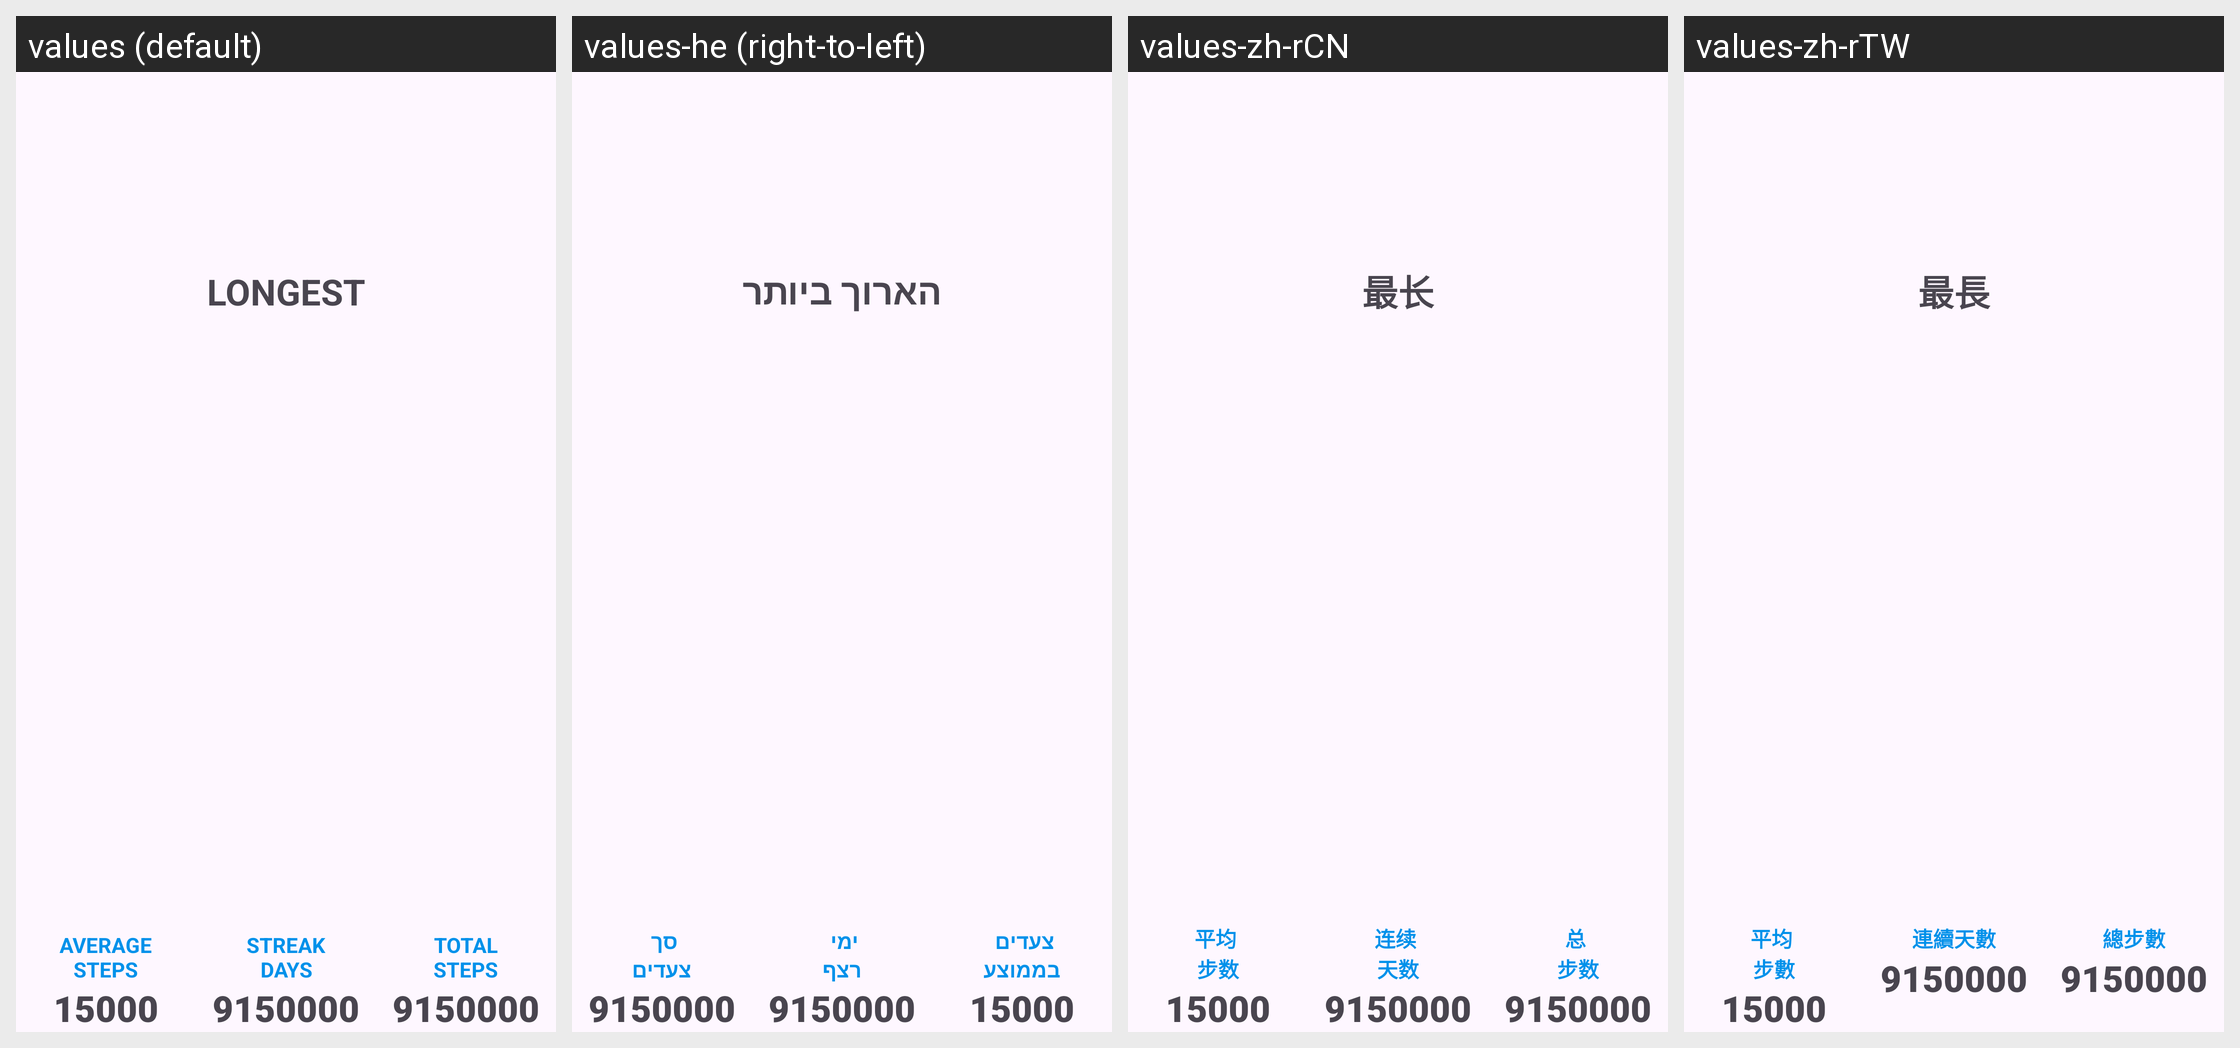

This grid shows one Android layout under several languages. Give, for every string resource on the screen, its name, the default text and each shown locale's text.
Android screen res/layout/steps_streak_maximum_line_layout.xml rendered under 4 locales, left to right: values (default), values-he (right-to-left), values-zh-rCN, values-zh-rTW. Device: Nexus 5 (rendered at 1080×1920; each locale shown at half size, 540×960, under a caption strip naming it); theme GadgetbridgeTheme.
Other locales in the repository, not shown: values-ar, values-bg, values-ca, values-cs, values-de, values-el, values-en-rGB, values-es, values-et, values-fa, values-fi, values-fr, values-fr-rCA, values-gl, values-hi, values-hr, values-hu, values-id, values-it, values-ja, values-ka, values-ko, values-lt, values-lv, values-ml, values-my, values-nb-rNO, values-nl, values-pl, values-pt, values-pt-rBR, values-ro, values-ru, values-sk, values-sr, values-sv, values-th, values-tr, values-uk, values-vi.
Strings drawn on this screen, with the default value and each locale's value (text and hints the layout hard-codes, and strings that could not be matched under every locale, appear in the picture but are not listed):

step_streak_longest
  values: Longest
  values-he: הארוך ביותר
  values-zh-rCN: 最长
  values-zh-rTW: 最長

steps_streaks_average_steps
  values: Average
      steps
  values-he: צעדים 
      בממוצע
  values-zh-rCN: 平均 
      步数
  values-zh-rTW: 平均 
      步數

steps_streaks_streak_days
  values: Streak
      Days
  values-he: ימי 
      רצף
  values-zh-rCN: 连续 
      天数
  values-zh-rTW: 連續天數

steps_streaks_total_steps
  values: Total
      steps
  values-he: סך 
      צעדים
  values-zh-rCN: 总 
      步数
  values-zh-rTW: 總步數
